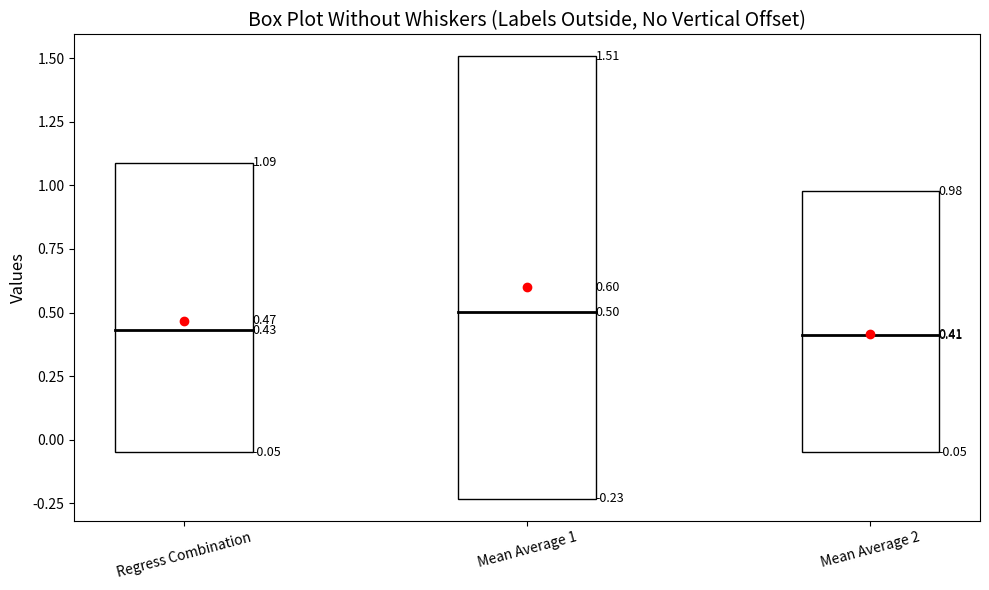

This chart was generated by the following Python code:
import matplotlib.pyplot as plt

# Updated data for box plots
updated_data = {
    "Regress Combination": {
        "Q1": -0.04884285666048527,
        "Median": 0.4309965968132019,
        "Mean": 0.46667900681495667,
        "Q3": 1.0885316133499146
    },
    "Mean Average 1": {
        "Q1": -0.232818603515625,
        "Median": 0.5009307861328125,
        "Mean": 0.5994868278503418,
        "Q3": 1.507354736328125
    },
    "Mean Average 2": {
        "Q1": -0.0501861572265625,
        "Median": 0.410247802734375,
        "Mean": 0.4146546721458435,
        "Q3": 0.9768829345703125
    }
}

# Prepare box plot data (Q1, Median, Mean, Q3)
box_data_no_whiskers = [
    [info["Q1"], info["Median"], info["Mean"], info["Q3"]] for info in updated_data.values()
]

# Labels for the plots
labels_no_whiskers = list(updated_data.keys())

# Create the box plot
fig, ax = plt.subplots(figsize=(10, 6))

# Create a custom box plot without whiskers
for i, (label, values) in enumerate(zip(labels_no_whiskers, box_data_no_whiskers), start=1):
    # Draw a smaller box for Q1 to Q3
    ax.add_patch(plt.Rectangle((i - 0.2, values[0]), 0.4, values[3] - values[0], fill=None, edgecolor='black'))
    # Draw a line for the median
    ax.plot([i - 0.2, i + 0.2], [values[1], values[1]], color='black', lw=2)
    # Plot the mean as a red dot
    ax.plot(i, values[2], 'ro')

    # Annotate values outside the box
    for j, value in enumerate(values):
        ax.text(i + 0.2, value, f'{value:.2f}', ha='left', va='center', fontsize=9)

# Configure plot
ax.set_xticks(range(1, len(labels_no_whiskers) + 1))
ax.set_xticklabels(labels_no_whiskers, rotation=15)
ax.set_title('Box Plot Without Whiskers (Labels Outside, No Vertical Offset)', fontsize=14)
ax.set_ylabel('Values', fontsize=12)

# Save the plot
plt.tight_layout()
plt.savefig("box_plot_no_whiskers_labels_outside_no_offset.png", dpi=300)  # Save at 300 DPI
plt.show()
